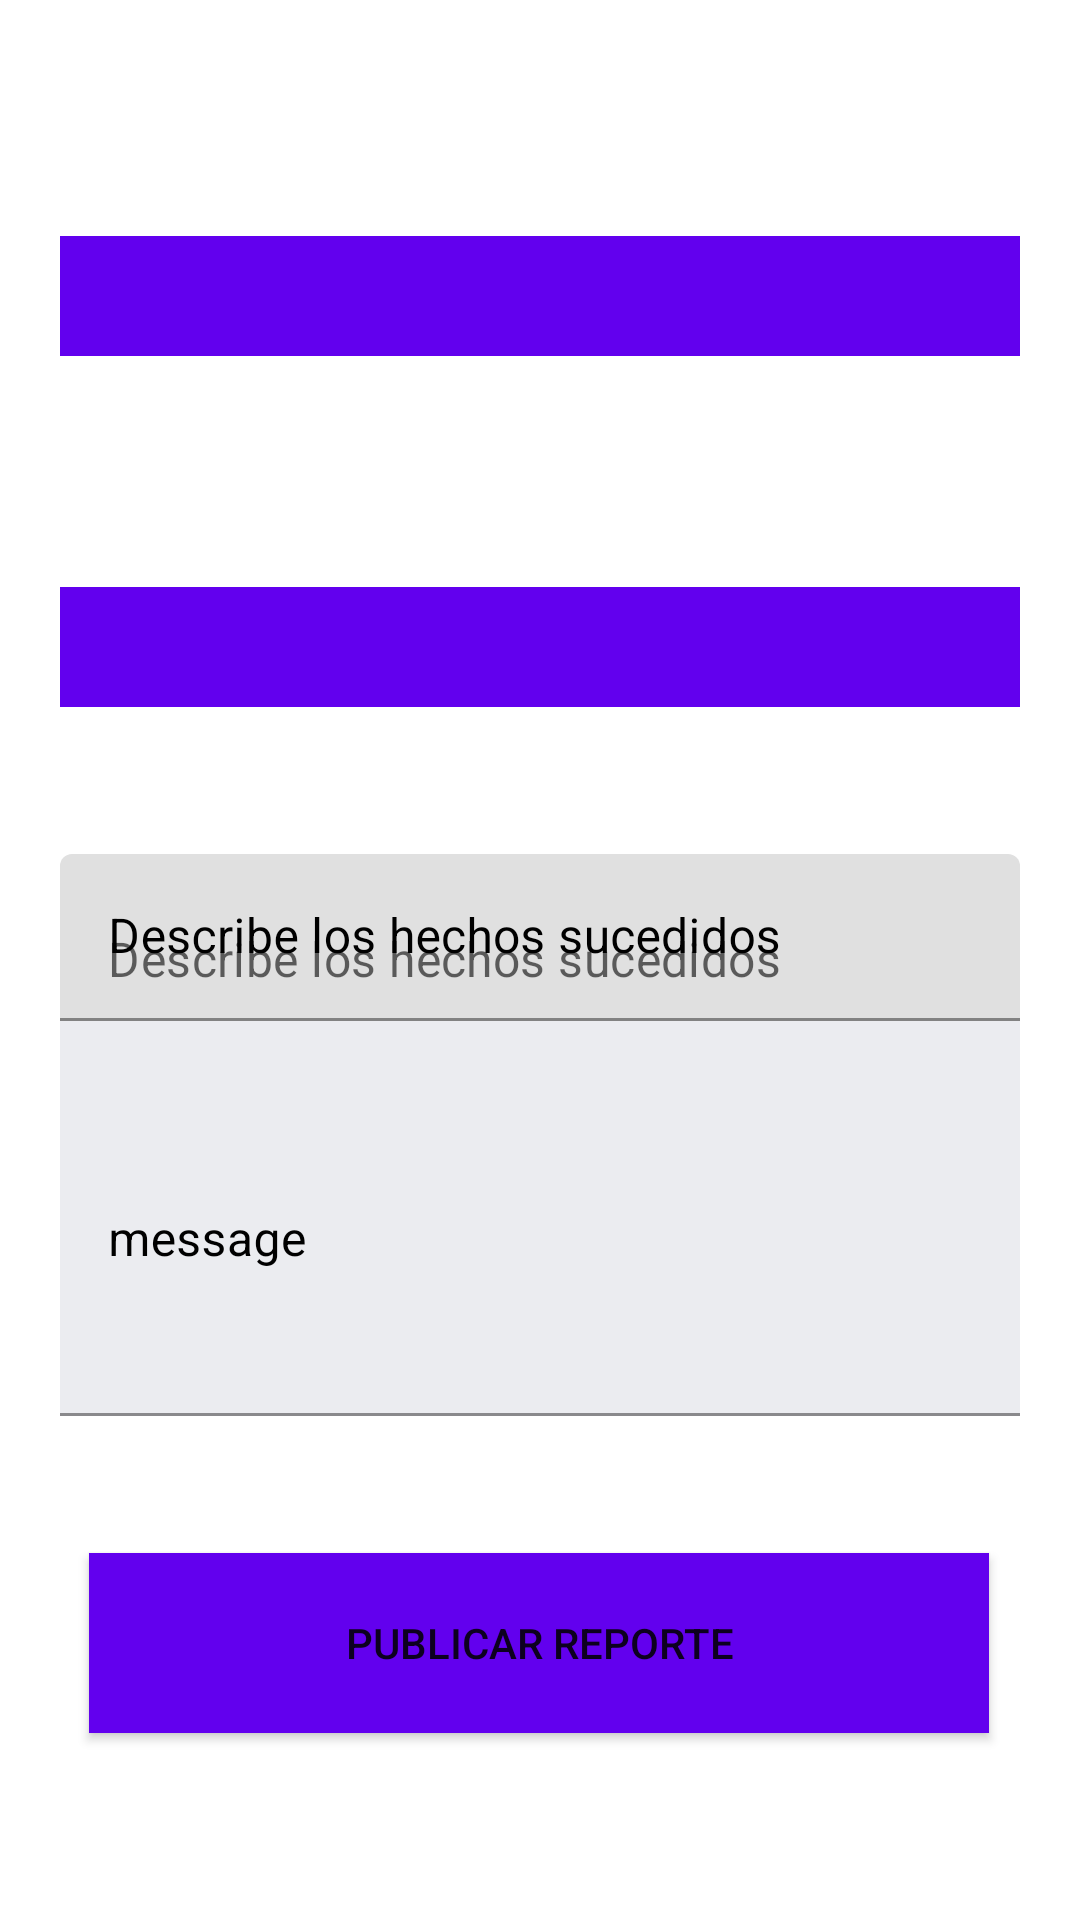

Android layout source for this screen:
<!-- AndroidManifest.xml: application theme Theme.MaterialComponents.DayNight.NoActionBar -->
<!-- res/layout/activity_crear_reporte.xml -->
<?xml version="1.0" encoding="utf-8"?>
<androidx.constraintlayout.widget.ConstraintLayout xmlns:android="http://schemas.android.com/apk/res/android"
    xmlns:app="http://schemas.android.com/apk/res-auto"
    xmlns:tools="http://schemas.android.com/tools"
    android:layout_width="match_parent"
    android:layout_height="match_parent"
    android:background="@color/white"
    tools:context=".CrearReporteActivity">

    <Button
        android:id="@+id/button"
        android:layout_width="300dp"
        android:layout_height="60dp"
        android:layout_marginEnd="1dp"
        android:background="@color/purple_500"
        android:text="PUBLICAR REPORTE"

        app:layout_constraintBottom_toBottomOf="parent"
        app:layout_constraintEnd_toEndOf="parent"
        app:layout_constraintStart_toStartOf="parent"
        app:layout_constraintTop_toBottomOf="@+id/mensaje"
        app:layout_constraintVertical_bias="0.423" />

    <com.google.android.material.textfield.TextInputLayout
        android:layout_width="match_parent"
        android:layout_height="wrap_content"
        android:layout_marginHorizontal="20dp"
        android:hint="Describe los hechos sucedidos"
        android:textColorHint="@color/black"
        app:layout_constraintBottom_toTopOf="@+id/mensaje"
        app:layout_constraintTop_toBottomOf="@+id/spinner3"
        app:layout_constraintVertical_bias="1.0"
        tools:layout_editor_absoluteX="20dp">


        <com.google.android.material.textfield.TextInputEditText

            android:layout_width="match_parent"
            android:layout_height="wrap_content"
            android:hint="Describe los hechos sucedidos" />
    </com.google.android.material.textfield.TextInputLayout>

    <Spinner
        android:id="@+id/spinner2"
        android:layout_width="match_parent"
        android:layout_height="wrap_content"
        android:layout_marginHorizontal="20dp"
        android:background="@color/purple_500"
        android:padding="20dp"
        android:visibility="visible"
        app:layout_constraintBottom_toBottomOf="parent"
        app:layout_constraintTop_toTopOf="parent"
        app:layout_constraintVertical_bias="0.131"
        tools:layout_editor_absoluteX="20dp"
        tools:visibility="visible" />

    <Spinner
        android:id="@+id/spinner3"
        android:layout_width="match_parent"
        android:layout_height="wrap_content"
        android:layout_marginHorizontal="20dp"
        android:background="@color/purple_500"
        android:padding="20dp"
        android:visibility="visible"
        app:layout_constraintBottom_toBottomOf="parent"
        app:layout_constraintTop_toBottomOf="@+id/spinner2"
        app:layout_constraintVertical_bias="0.16"
        tools:layout_editor_absoluteX="20dp"
        tools:visibility="visible" />

    <com.google.android.material.textfield.TextInputLayout
        android:id="@+id/mensaje"
        android:layout_width="match_parent"
        android:layout_height="wrap_content"
        android:hint="message"

        android:textColorHint="@color/black"
        app:layout_constraintBottom_toBottomOf="parent"
        app:layout_constraintTop_toBottomOf="@+id/spinner3"
        app:layout_constraintVertical_bias="0.384"
        tools:layout_editor_absoluteX="39dp">


        <com.google.android.material.textfield.TextInputEditText
            android:id="@+id/mensajeInput"
            android:layout_width="match_parent"
            android:layout_height="wrap_content"
            android:layout_marginHorizontal="20dp"
            android:background="@color/light_gray"
            android:inputType="textMultiLine"
            android:lines="5"
            android:overScrollMode="always"
            android:scrollbarStyle="insideInset"
            android:textColor="@color/black"

            />
    </com.google.android.material.textfield.TextInputLayout>

</androidx.constraintlayout.widget.ConstraintLayout>
<!-- resources referenced by this layout -->
<resources>
  <color name="black">#FF000000</color>
  <color name="light_gray">#EBECF0</color>
  <color name="purple_500">#FF6200EE</color>
  <color name="white">#FFFFFFFF</color>
</resources>
